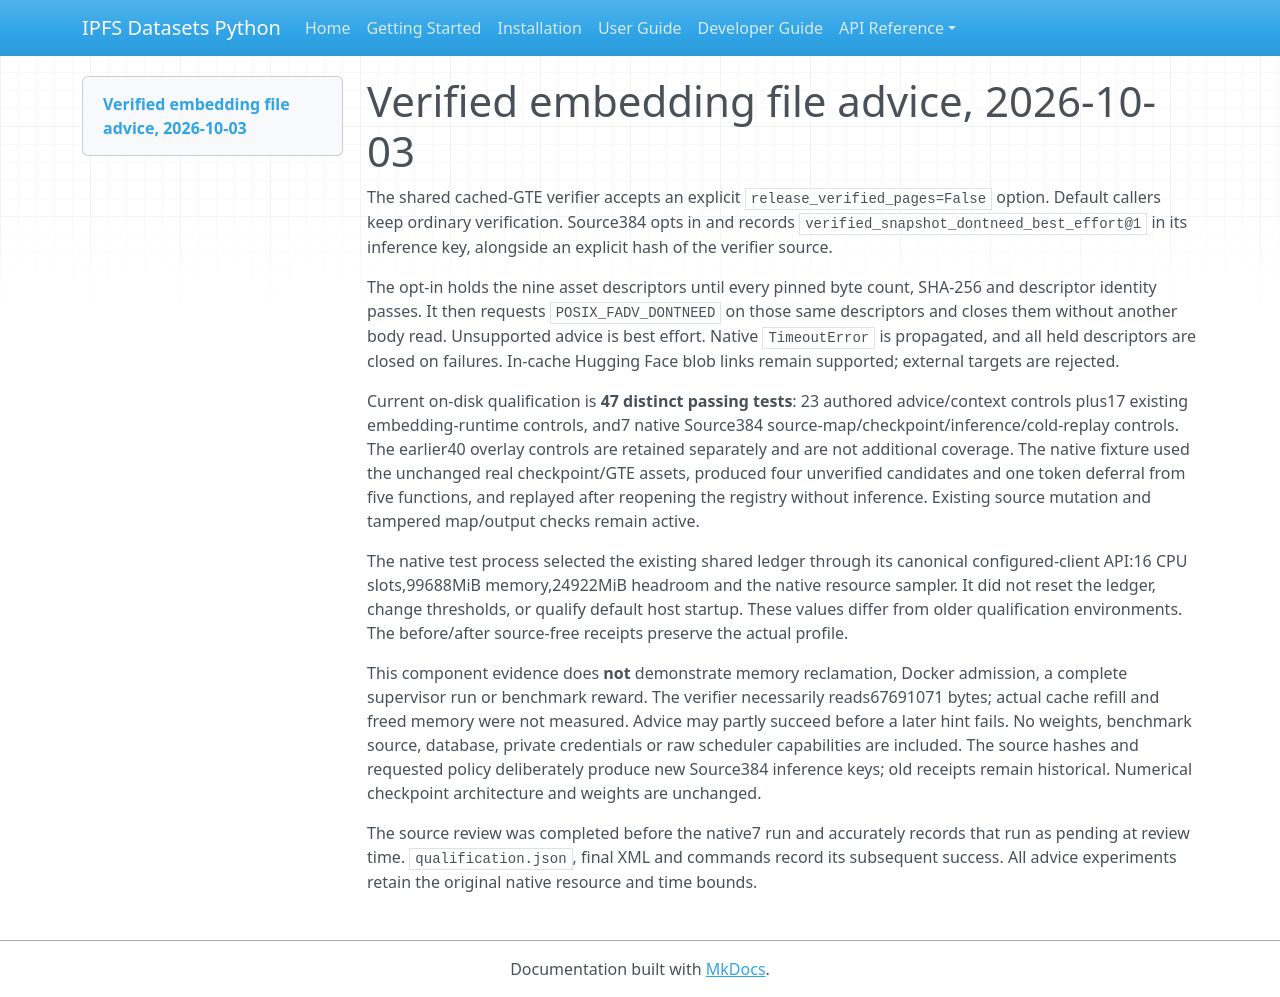

repository: endomorphosis/ipfs_datasets_py · page: software_contracts/evidence/source384-verified-embedding-advice-20261003/index.html · generator: mkdocs

# Verified embedding file advice, 2026-10-03

The shared cached-GTE verifier accepts an explicit `release_verified_pages=False` option. Default callers keep ordinary verification. Source384 opts in and records `verified_snapshot_dontneed_best_effort@1` in its inference key, alongside an explicit hash of the verifier source.

The opt-in holds the nine asset descriptors until every pinned byte count, SHA-256 and descriptor identity passes. It then requests `POSIX_FADV_DONTNEED` on those same descriptors and closes them without another body read. Unsupported advice is best effort. Native `TimeoutError` is propagated, and all held descriptors are closed on failures. In-cache Hugging Face blob links remain supported; external targets are rejected.

Current on-disk qualification is **47 distinct passing tests**: 23 authored advice/context controls plus17 existing embedding-runtime controls, and7 native Source384 source-map/checkpoint/inference/cold-replay controls. The earlier40 overlay controls are retained separately and are not additional coverage. The native fixture used the unchanged real checkpoint/GTE assets, produced four unverified candidates and one token deferral from five functions, and replayed after reopening the registry without inference. Existing source mutation and tampered map/output checks remain active.

The native test process selected the existing shared ledger through its canonical configured-client API:16 CPU slots,99688MiB memory,24922MiB headroom and the native resource sampler. It did not reset the ledger, change thresholds, or qualify default host startup. These values differ from older qualification environments. The before/after source-free receipts preserve the actual profile.

This component evidence does **not** demonstrate memory reclamation, Docker admission, a complete supervisor run or benchmark reward. The verifier necessarily reads67691071 bytes; actual cache refill and freed memory were not measured. Advice may partly succeed before a later hint fails. No weights, benchmark source, database, private credentials or raw scheduler capabilities are included. The source hashes and requested policy deliberately produce new Source384 inference keys; old receipts remain historical. Numerical checkpoint architecture and weights are unchanged.

The source review was completed before the native7 run and accurately records that run as pending at review time. `qualification.json`, final XML and commands record its subsequent success. All advice experiments retain the original native resource and time bounds.
